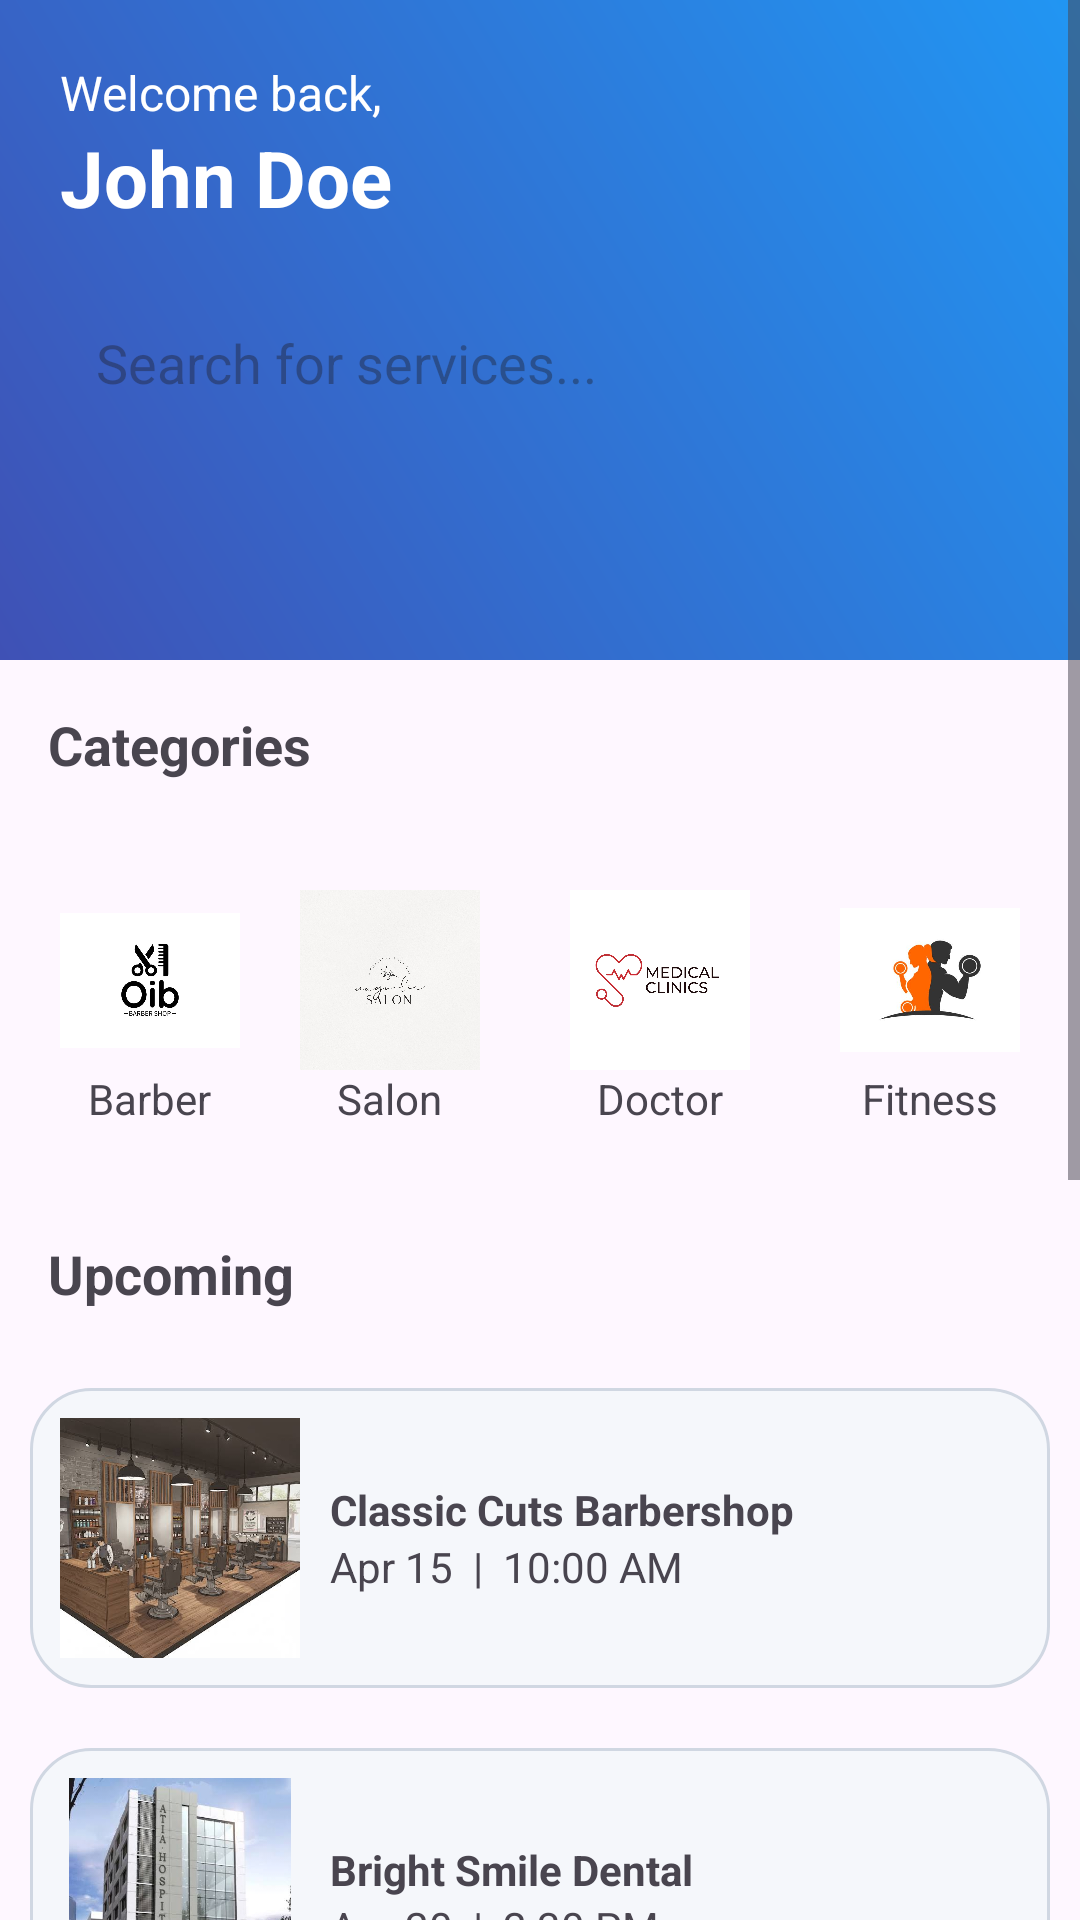

Android layout source for this screen:
<!-- AndroidManifest.xml: application theme Theme.BookingBro -->
<!-- res/layout/fragment_home.xml -->
<ScrollView
    xmlns:android="http://schemas.android.com/apk/res/android"
    android:layout_width="match_parent"
    android:layout_height="match_parent"
    android:fillViewport="true">

    <LinearLayout
        android:layout_width="match_parent"
        android:layout_height="wrap_content"
        android:orientation="vertical">

        <LinearLayout
            android:layout_width="match_parent"
            android:layout_height="220dp"
            android:orientation="vertical"
            android:padding="20dp"
            android:background="@drawable/bg_gradient">

            <TextView
                android:layout_width="wrap_content"
                android:layout_height="wrap_content"
                android:text="Welcome back,"
                android:textColor="#FFFFFF"
                android:textSize="16sp"/>

            <TextView
                android:id="@+id/tvUserName"
                android:layout_width="wrap_content"
                android:layout_height="wrap_content"
                android:text="John Doe"
                android:textColor="#FFFFFF"
                android:textSize="26sp"
                android:textStyle="bold"/>

            <EditText
                android:id="@+id/searchBox"
                android:layout_width="match_parent"
                android:layout_height="wrap_content"
                android:hint="Search for services..."
                android:layout_marginTop="20dp"
                android:background="@drawable/search_bg"
                android:padding="12dp"/>

        </LinearLayout>

        <TextView
            android:layout_width="match_parent"
            android:layout_height="wrap_content"
            android:text="Categories"
            android:textSize="18sp"
            android:textStyle="bold"
            android:padding="16dp"/>

        <HorizontalScrollView
            android:layout_width="match_parent"
            android:layout_height="wrap_content"
            android:scrollbars="none">

            <LinearLayout
                android:layout_width="wrap_content"
                android:layout_height="wrap_content"
                android:orientation="horizontal"
                android:padding="10dp">

                <LinearLayout
                    android:layout_width="80dp"
                    android:layout_height="100dp"
                    android:orientation="vertical"
                    android:gravity="center">

                    <ImageView
                        android:layout_width="60dp"
                        android:layout_height="60dp"
                        android:src="@drawable/barber_jpg"/>

                    <TextView
                        android:layout_width="wrap_content"
                        android:layout_height="wrap_content"
                        android:text="Barber"/>
                </LinearLayout>

                <LinearLayout
                    android:layout_width="80dp"
                    android:layout_height="100dp"
                    android:orientation="vertical"
                    android:gravity="center"
                    android:layout_marginEnd="10dp">

                    <ImageView
                        android:layout_width="60dp"
                        android:layout_height="60dp"
                        android:src="@drawable/salon"/>

                    <TextView
                        android:layout_width="wrap_content"
                        android:layout_height="wrap_content"
                        android:text="Salon"/>
                </LinearLayout>

                <LinearLayout
                    android:layout_width="80dp"
                    android:layout_height="100dp"
                    android:orientation="vertical"
                    android:gravity="center"
                    android:layout_marginEnd="10dp">

                    <ImageView
                        android:layout_width="60dp"
                        android:layout_height="60dp"
                        android:src="@drawable/doctor"/>

                    <TextView
                        android:layout_width="wrap_content"
                        android:layout_height="wrap_content"
                        android:text="Doctor"/>
                </LinearLayout>

                <LinearLayout
                    android:layout_width="80dp"
                    android:layout_height="100dp"
                    android:orientation="vertical"
                    android:gravity="center"
                    android:layout_marginEnd="10dp">

                    <ImageView
                        android:layout_width="60dp"
                        android:layout_height="60dp"
                        android:src="@drawable/fitness"/>

                    <TextView
                        android:layout_width="wrap_content"
                        android:layout_height="wrap_content"
                        android:text="Fitness"/>
                </LinearLayout>

                <LinearLayout
                    android:layout_width="80dp"
                    android:layout_height="100dp"
                    android:orientation="vertical"
                    android:gravity="center"
                    android:layout_marginEnd="10dp">

                    <ImageView
                        android:layout_width="60dp"
                        android:layout_height="60dp"
                        android:src="@drawable/spa"/>

                    <TextView
                        android:layout_width="wrap_content"
                        android:layout_height="wrap_content"
                        android:text="Spa"/>
                </LinearLayout>

            </LinearLayout>

        </HorizontalScrollView>

        <TextView
            android:layout_width="wrap_content"
            android:layout_height="wrap_content"
            android:text="Upcoming"
            android:textSize="18sp"
            android:textStyle="bold"
            android:padding="16dp"/>

        <LinearLayout
            android:id="@+id/cardAppointment1"
            android:layout_width="match_parent"
            android:layout_height="100dp"
            android:layout_margin="10dp"
            android:padding="10dp"
            android:orientation="horizontal"
            android:background="@drawable/card_bg">

            <ImageView
                android:layout_width="80dp"
                android:layout_height="80dp"
                android:src="@drawable/cuts"/>

            <LinearLayout
                android:layout_width="wrap_content"
                android:layout_height="match_parent"
                android:orientation="vertical"
                android:paddingStart="10dp"
                android:gravity="center_vertical">

                <TextView
                    android:layout_width="wrap_content"
                    android:layout_height="wrap_content"
                    android:text="Classic Cuts Barbershop"
                    android:textStyle="bold"/>

                <TextView
                    android:layout_width="wrap_content"
                    android:layout_height="wrap_content"
                    android:text="Apr 15  |  10:00 AM"/>

            </LinearLayout>
        </LinearLayout>

        <LinearLayout
            android:id="@+id/cardAppointment2"
            android:layout_width="match_parent"
            android:layout_height="100dp"
            android:layout_margin="10dp"
            android:padding="10dp"
            android:orientation="horizontal"
            android:background="@drawable/card_bg">

            <ImageView
                android:layout_width="80dp"
                android:layout_height="80dp"
                android:src="@drawable/dental"/>

            <LinearLayout
                android:layout_width="wrap_content"
                android:layout_height="match_parent"
                android:orientation="vertical"
                android:paddingStart="10dp"
                android:gravity="center_vertical">

                <TextView
                    android:layout_width="wrap_content"
                    android:layout_height="wrap_content"
                    android:text="Bright Smile Dental"
                    android:textStyle="bold"/>

                <TextView
                    android:layout_width="wrap_content"
                    android:layout_height="wrap_content"
                    android:text="Apr 20  |  2:30 PM"/>

            </LinearLayout>

        </LinearLayout>

        <TextView
            android:layout_width="wrap_content"
            android:layout_height="wrap_content"
            android:text="Featured Services"
            android:textSize="18sp"
            android:textStyle="bold"
            android:padding="16dp"/>

        <LinearLayout
            android:layout_width="match_parent"
            android:layout_height="120dp"
            android:layout_margin="10dp"
            android:padding="10dp"
            android:orientation="horizontal"
            android:background="@drawable/card_bg">

            <ImageView
                android:layout_width="100dp"
                android:layout_height="100dp"
                android:src="@drawable/cuts"/>

            <LinearLayout
                android:layout_width="wrap_content"
                android:layout_height="match_parent"
                android:orientation="vertical"
                android:paddingStart="10dp"
                android:gravity="center_vertical">

                <TextView
                    android:layout_width="wrap_content"
                    android:layout_height="wrap_content"
                    android:text="Classic Cuts Barbershop"
                    android:textStyle="bold"/>

                <TextView
                    android:layout_width="wrap_content"
                    android:layout_height="wrap_content"
                    android:text="Rating: 4.8   Distance: 0.5 km"/>

            </LinearLayout>

        </LinearLayout>

        <LinearLayout
            android:layout_width="match_parent"
            android:layout_height="120dp"
            android:layout_margin="16dp"
            android:padding="20dp"
            android:orientation="vertical"
            android:background="@drawable/bg_gradient">

            <TextView
                android:layout_width="wrap_content"
                android:layout_height="wrap_content"
                android:text="Discover Nearby"
                android:textColor="#FFFFFF"
                android:textSize="20sp"
                android:textStyle="bold"/>

            <TextView
                android:layout_width="wrap_content"
                android:layout_height="wrap_content"
                android:text="Find services close to you"
                android:textColor="#FFFFFF"/>

        </LinearLayout>

    </LinearLayout>

</ScrollView>
<!-- resources referenced by this layout -->
<resources>
  <!-- drawable barber_jpg: webp bitmap (drawable, 8288 bytes) -->
  <!-- drawable bg_gradient (drawable) -->
  <shape xmlns:android="http://schemas.android.com/apk/res/android">
      <gradient
          android:startColor="#3F51B5"
          android:endColor="#2196F3"
          android:angle="45"/>
  </shape>
  <!-- drawable card_bg (drawable) -->
  <shape xmlns:android="http://schemas.android.com/apk/res/android">
      <solid android:color="#F5F7FB"/>
      <corners android:radius="20dp"/>
      <stroke android:width="1dp" android:color="#D0D7E2"/>
  </shape>
  <!-- drawable cuts: jpeg bitmap (drawable, 39286 bytes) -->
  <!-- drawable dental: jpeg bitmap (drawable, 34140 bytes) -->
  <!-- drawable doctor: webp bitmap (drawable, 26340 bytes) -->
  <!-- drawable fitness: jpg bitmap (drawable, 12488 bytes) -->
  <!-- drawable salon: jpeg bitmap (drawable, 187590 bytes) -->
  <!-- drawable spa: jpeg bitmap (drawable, 22032 bytes) -->
  <style name="Theme.BookingBro" parent="Base.Theme.BookingBro" />
  <style name="Base.Theme.BookingBro" parent="Theme.Material3.DayNight.NoActionBar">
          
          
      </style>
</resources>
